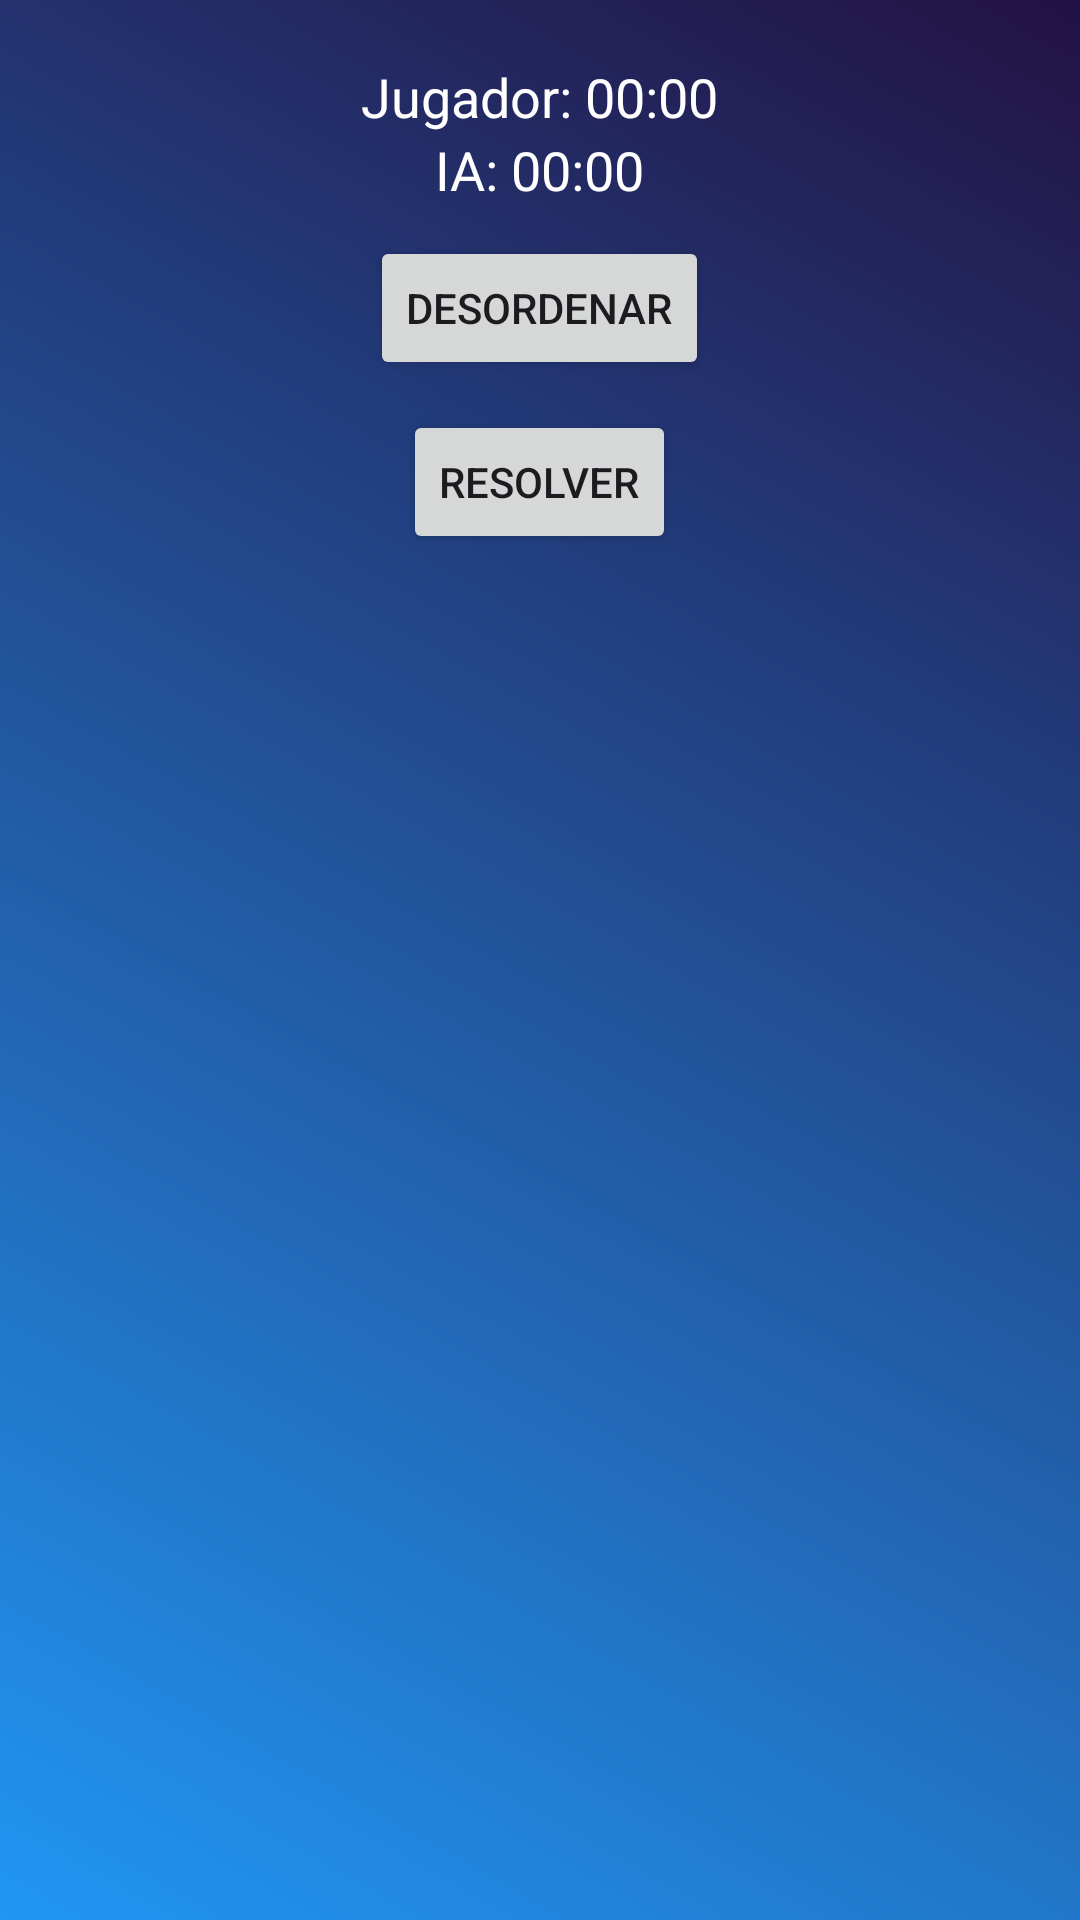

This screen was rendered from an Android layout file. Write that file and the resources it references.
<!-- AndroidManifest.xml: application theme Theme.Rompecabezas -->
<!-- res/layout/activity_jugador_contra_ia.xml -->
<RelativeLayout xmlns:android="http://schemas.android.com/apk/res/android"
    android:layout_width="match_parent"
    android:layout_height="match_parent"
    android:padding="20dp"
    android:background="@drawable/layout_fondo_pantalla">

    
    <LinearLayout
        android:layout_width="match_parent"
        android:layout_height="wrap_content"
        android:orientation="vertical"
        android:layout_alignParentTop="true"
        android:gravity="center">

        
        <TextView
            android:id="@+id/tvCronometroJugador"
            android:layout_width="wrap_content"
            android:layout_height="wrap_content"
            android:text="Jugador: 00:00"
            android:textSize="18sp"
            android:textColor="#ffffff" />

        <TextView
            android:id="@+id/tvCronometroIA"
            android:layout_width="wrap_content"
            android:layout_height="wrap_content"
            android:text="IA: 00:00"
            android:textSize="18sp"
            android:textColor="#ffffff" />

        
        <LinearLayout
            android:layout_width="match_parent"
            android:layout_height="wrap_content"
            android:orientation="horizontal"
            android:gravity="center">

            
            <LinearLayout
                android:id="@+id/lyVerticalJugador"
                android:layout_width="wrap_content"
                android:layout_height="wrap_content"
                android:orientation="vertical"
                android:gravity="center" />

            <Space
                android:layout_width="20dp"
                android:layout_height="wrap_content" />

            
            <LinearLayout
                android:id="@+id/lyVerticalIA"
                android:layout_width="wrap_content"
                android:layout_height="wrap_content"
                android:orientation="vertical"
                android:gravity="center" />
        </LinearLayout>

        
        <Button
            android:id="@+id/btnDesordenar"
            android:layout_width="wrap_content"
            android:layout_height="wrap_content"
            android:text="Desordenar"
            android:layout_marginTop="10dp" />

        <Button
            android:id="@+id/btnResolver"
            android:layout_width="wrap_content"
            android:layout_height="wrap_content"
            android:text="Resolver"
            android:layout_marginTop="10dp" />
    </LinearLayout>
</RelativeLayout>
<!-- resources referenced by this layout -->
<resources>
  <!-- drawable layout_fondo_pantalla (drawable) -->
  <?xml version="1.0" encoding="utf-8"?>
  <shape xmlns:android="http://schemas.android.com/apk/res/android">
      <gradient
          android:startColor="#2196F3"
          android:endColor="#231243"
          android:angle="45"/>
  
  </shape>
  <style name="Theme.Rompecabezas" parent="Base.Theme.Rompecabezas" />
  <style name="Base.Theme.Rompecabezas" parent="Theme.Material3.DayNight.NoActionBar">
          
          
      </style>
</resources>
